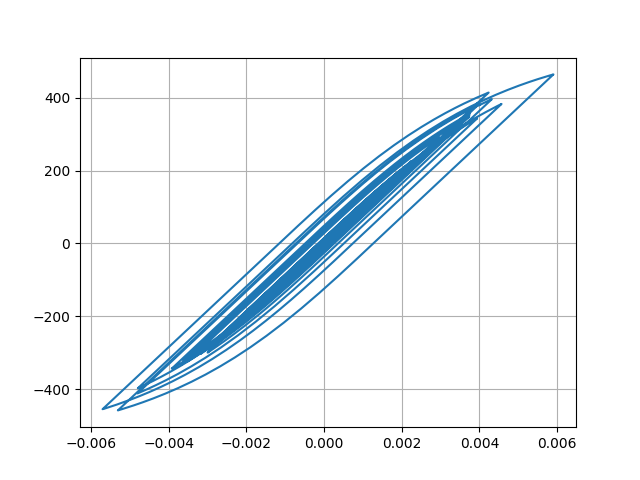

The data file committed next to this chart (first rows):
Desplacment, Force
0.0, 0.0
1.3822668486924612e-06, 0.1382
4.283289074034024e-06, 0.4283
6.455535539631474e-06, 0.6456
6.3599126316342045e-06, 0.636
3.61313957784895e-06, 0.3613
-1.1957494584145696e-06, -0.1196
-7.1004845288980114e-06, -0.71
-1.3569885090601874e-05, -1.357
-2.0641033045313645e-05, -2.064
-2.862778336301683e-05, -2.863
-3.774327765143503e-05, -3.774
-4.774916083076171e-05, -4.775
-5.7744784973032926e-05, -5.774
-6.632521797448117e-05, -6.632
-7.25190233917597e-05, -7.251
-7.637607475811325e-05, -7.637
-7.8864235584014e-05, -7.886
-8.129580333511985e-05, -8.129
-8.479841399595594e-05, -8.479
-9.011787565511292e-05, -9.011
-9.703906080476338e-05, -9.703
-0.0001046, -10.46
-0.0001115, -11.15
-0.0001171, -11.71
-0.0001209, -12.09
-0.000122, -12.19
-0.0001197, -11.97
-0.0001136, -11.35
-0.0001035, -10.35
-9.030600573341415e-05, -9.029
-7.487870434781007e-05, -7.486
-5.805541484301335e-05, -5.804
-4.071098464843203e-05, -4.069
-2.3990938203292683e-05, -2.397
-8.916565098486372e-06, -0.8897
3.70221784328852e-06, 0.3722
1.4059285855512714e-05, 1.408
2.350508905088604e-05, 2.352
3.400583350175411e-05, 3.403
4.7608566199797946e-05, 4.763
6.54428934375855e-05, 6.546
8.751093952023713e-05, 8.752
0.0001131, 11.31
0.000142, 14.2
0.0001733, 17.33
0.0002055, 20.54
0.000236, 23.59
0.0002612, 26.1
0.0002788, 27.85
0.0002885, 28.82
0.000292, 29.18
0.0002923, 29.2
0.0002913, 29.1
0.0002895, 28.93
0.0002872, 28.69
0.0002849, 28.47
0.0002841, 28.39
0.0002861, 28.59
0.0002917, 29.14
... 2,941 more rows
